Run: headless pygame with SDL's dummy video driver; simulated clock (each Clock.tick advances the game by its frame time, no real sleeping); random seed 0; keys injected as events and as key.get_pressed() state; no mouse input.
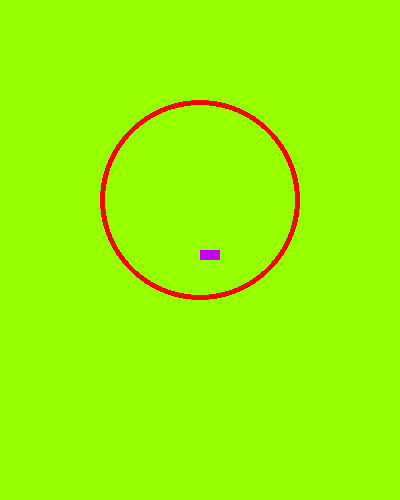
Frame 1 of 4 · flips 1–60 · no input
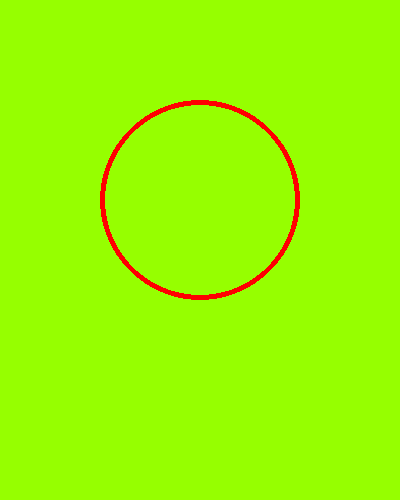
Frame 2 of 4 · flips 61–180 · tapped SPACE, RETURN · held RIGHT (→), D
Frame 3 of 4 · flips 181–300 · held DOWN (↓), S · screen unchanged from frame 2, image omitted
Frame 4 of 4 · flips 301–420 · held LEFT (←), A, UP (↑), W · screen same as frame 1, image omitted

The pygame program that drew these frames:

import pygame, sys

pygame.init()

screen = pygame.display.set_mode((400, 500))
posX = 400 / 2
posY = 500 / 2



while True:
    
    keyPressed = pygame.key.get_pressed()

    for event in pygame.event.get():
        if event.type == pygame.QUIT:
            pygame.quit(); sys.exit()
    
    if keyPressed[pygame.K_a]:
        posX -= 10
    elif keyPressed[pygame.K_d]:
        posX += 10

    screen.fill((150, 255, 0))

    pygame.draw.rect(screen, (200, 0, 255), (int(posX), int(posY), 20, 10), 0)
    pygame.draw.circle(screen, (255, 0, 0), (200, 200), 100, 5 )

    pygame.display.update()
            
